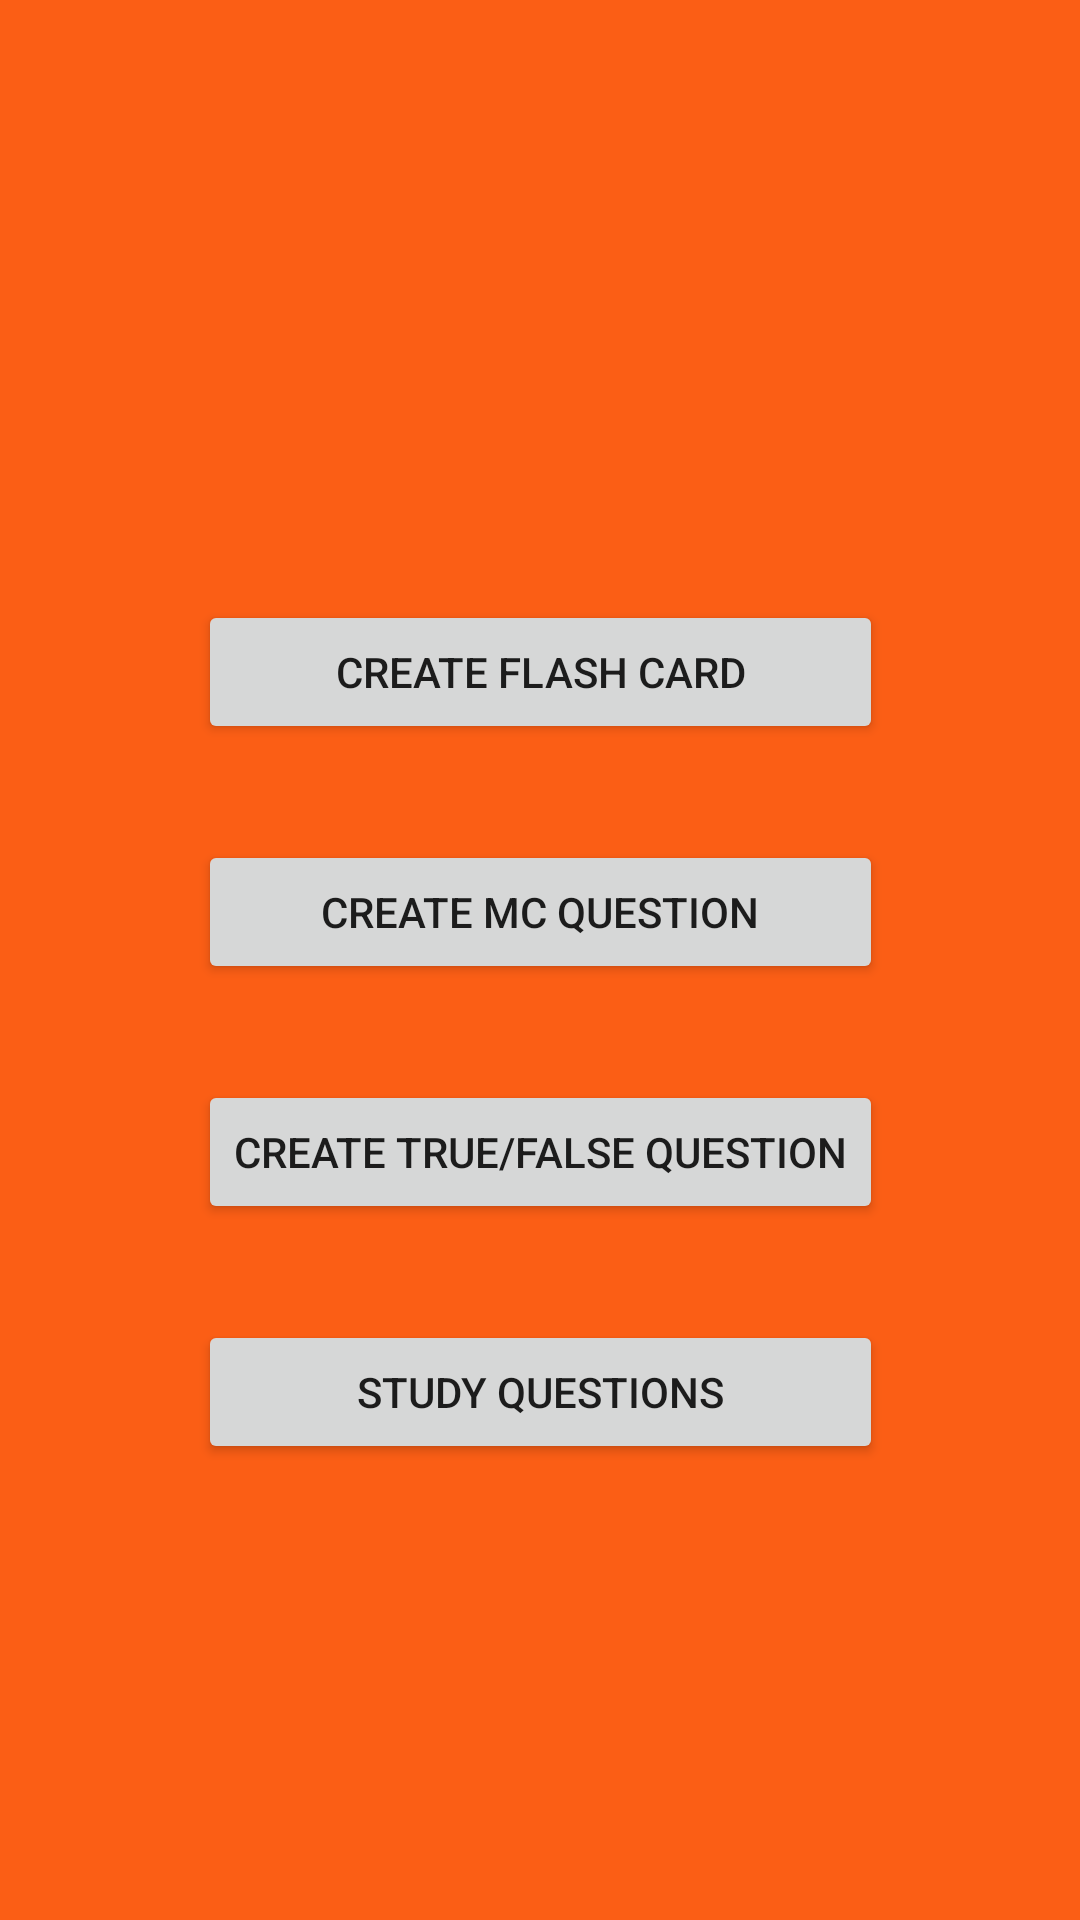

Reconstruct the res/layout file that produces this screen, plus the resources it refers to.
<!-- AndroidManifest.xml: application theme Theme.FlashCardApp -->
<!-- res/layout/fragment_main.xml -->
<?xml version="1.0" encoding="utf-8"?>
<androidx.constraintlayout.widget.ConstraintLayout xmlns:android="http://schemas.android.com/apk/res/android"
    xmlns:tools="http://schemas.android.com/tools"
    android:layout_width="match_parent"
    android:layout_height="match_parent"
    style="@style/OrangeAndBlueTheme"
    xmlns:app="http://schemas.android.com/apk/res-auto"
    tools:context=".HomeFragment">

    <Button
        android:id="@+id/addFlashCard"
        android:layout_width="0dp"
        android:layout_height="wrap_content"
        android:layout_marginTop="200dp"
        app:layout_constraintTop_toTopOf="parent"
        app:layout_constraintStart_toStartOf="@id/addTrueFalseCard"
        app:layout_constraintEnd_toEndOf="@id/addTrueFalseCard"
        android:text= "@string/create" />

    <Button
        android:id="@+id/addMultipleChoiceCard"
        android:layout_width="0dp"
        android:layout_height="wrap_content"
        android:text="@string/create_mc_question"
        android:layout_marginTop="32dp"
        app:layout_constraintTop_toBottomOf="@id/addFlashCard"
        app:layout_constraintStart_toStartOf="@id/addTrueFalseCard"
        app:layout_constraintEnd_toEndOf="@id/addTrueFalseCard"/>

    <Button
        android:id="@+id/addTrueFalseCard"
        android:layout_width="wrap_content"
        android:layout_height="wrap_content"
        android:text="@string/create_true_false_question"
        android:layout_marginTop="32dp"
        app:layout_constraintTop_toBottomOf="@id/addMultipleChoiceCard"
        app:layout_constraintStart_toStartOf="parent"
        app:layout_constraintEnd_toEndOf="parent"
        />

    <Button
        android:id="@+id/studyCurrentQuestions"
        android:layout_width="0dp"
        android:layout_height="wrap_content"
        android:text="@string/study_questions"
        android:layout_marginTop="32dp"
        app:layout_constraintTop_toBottomOf="@id/addTrueFalseCard"
        app:layout_constraintStart_toStartOf="@id/addTrueFalseCard"
        app:layout_constraintEnd_toEndOf="@id/addTrueFalseCard"
        />

    <ImageView
        android:id="@+id/flashCardIconImageView"
        android:layout_width="150dp"
        android:layout_height="150dp"
        android:src="@drawable/app_icon"
        android:layout_marginTop="32dp"
        app:layout_constraintStart_toStartOf="parent"
        app:layout_constraintEnd_toEndOf="parent"
        app:layout_constraintTop_toBottomOf="@id/studyCurrentQuestions"
        />


</androidx.constraintlayout.widget.ConstraintLayout>
<!-- resources referenced by this layout -->
<resources>
  <string name="create">Create Flash Card</string>
  <string name="create_mc_question">Create MC Question</string>
  <string name="create_true_false_question">Create True/False Question</string>
  <string name="study_questions">Study Questions</string>
  <style name="OrangeAndBlueTheme" parent="TextAppearance.AppCompat">
          <item name="android:background">#FB5E15</item>
          <item name="android:textColor">#2943FF</item>
      </style>
  <style name="Theme.FlashCardApp" parent="Theme.MaterialComponents.DayNight.DarkActionBar">
          
          <item name="colorPrimary">#2943FF</item>
          <item name="colorPrimaryVariant">@color/purple_700</item>
          <item name="colorOnPrimary">@color/white</item>
          
          <item name="colorSecondary">@color/teal_200</item>
          <item name="colorSecondaryVariant">@color/teal_700</item>
          <item name="colorOnSecondary">@color/black</item>
          
          <item name="android:statusBarColor" tools:targetApi="l">?attr/colorPrimaryVariant</item>
          
      </style>
  <!-- not gathered from this repository: default colours our renderer supplied (Android Studio template values) -->
  <color name="purple_700">#FF3700B3</color>
  <color name="teal_200">#FF03DAC5</color>
  <color name="teal_700">#FF018786</color>
  <color name="black">#FF000000</color>
  <color name="white">#FFFFFFFF</color>
</resources>
